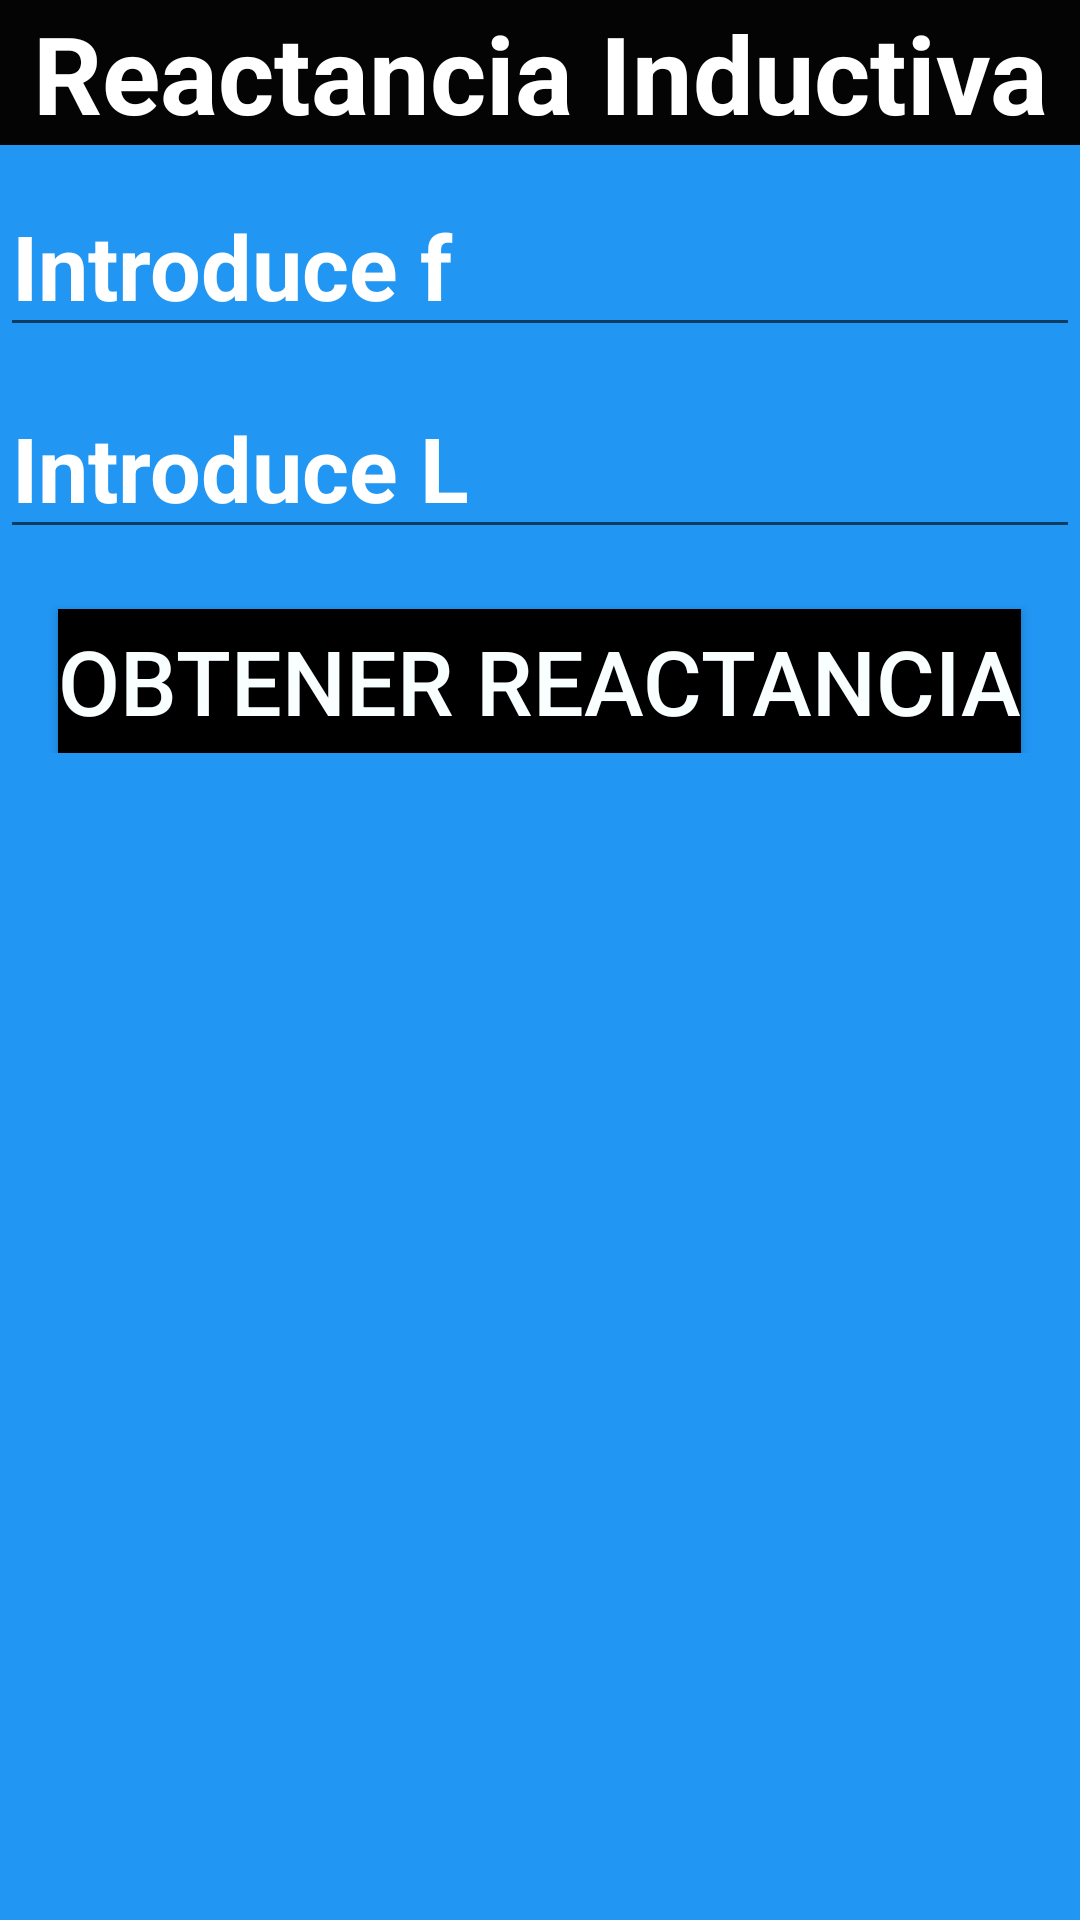

Write the Android layout XML for this screen, with the resource values it uses.
<!-- AndroidManifest.xml: application theme AppTheme -->
<!-- res/layout/activity_inductiva.xml -->
<?xml version="1.0" encoding="utf-8"?>
<LinearLayout xmlns:android="http://schemas.android.com/apk/res/android"
    xmlns:tools="http://schemas.android.com/tools"
    android:layout_width="match_parent"
    android:layout_height="match_parent"
    tools:context=".InductivaActivity"
    android:orientation="vertical"
    android:background="#2196F3"
    >
    <ScrollView
        android:layout_width="match_parent"
        android:layout_height="match_parent">

        <LinearLayout
            android:layout_width="match_parent"
            android:layout_height="match_parent"
            android:orientation="vertical">

            <TextView
                android:layout_width="match_parent"
                android:layout_height="wrap_content"
                android:textSize="36sp"
                android:textColor="#FFFFFF"
                android:background="#040404"
                android:textStyle="bold"
                android:text="Reactancia Inductiva"
                android:gravity="center"
                />
            <EditText
                android:id="@+id/fi"
                android:layout_marginTop="10dp"
                android:layout_width="match_parent"
                android:layout_height="wrap_content"
                android:hint="Introduce f"
                android:textStyle="bold"
                android:textSize="30sp"
                android:textColorHint="#FFFFFF"
                />

            <EditText
                android:id="@+id/li"
                android:layout_marginTop="10dp"
                android:layout_width="match_parent"
                android:layout_height="wrap_content"
                android:hint="Introduce L"
                android:textStyle="bold"
                android:textSize="30sp"
                android:textColorHint="#FFFFFF"
                />

            <Button
                android:id="@+id/inductivaButton"
                android:layout_marginTop="20dp"
                android:layout_width="wrap_content"
                android:layout_height="wrap_content"
                android:text="Obtener reactancia"
                android:textSize="30sp"
                android:textColor="#F8FFFE"
                android:background="@color/colorPrimaryDark"
                android:layout_gravity="center"
                />

        </LinearLayout>
    </ScrollView>
</LinearLayout>
<!-- resources referenced by this layout -->
<resources>
  <color name="colorPrimaryDark">#000000</color>
  <style name="AppTheme" parent="Theme.AppCompat.Light.DarkActionBar">
          
          <item name="colorPrimary">#000000</item>
          <item name="colorPrimaryDark">@color/colorPrimaryDark</item>
          <item name="colorAccent">@color/colorAccent</item>
  
  
      </style>
  ía
  <color name="colorAccent">#03DAC5</color>
</resources>
